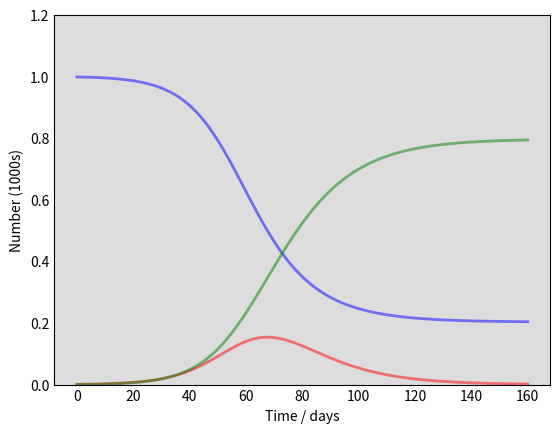

This figure's Python source: (Note: this script raises an exception after producing the figure.)
import numpy as numpy
from scipy.integrate import odeint
import matplotlib.pyplot as plt 

#Total population, N.
N = 1000
# Initial number of infected and recovered individuals, I0 and R0
I0 = 1
R0 = 0
# Everyone else, S0, is susceptible to infection initially.
S0 = N - I0 - R0
# Contact rate, beta, and mean recovery rate, gamma, (in 1/days).
beta = 0.2
gamma = 1/10

# A grid of time points (in days)
t = numpy.linspace (0, 160, 160) 
#####################
#returns evenly spaced numbers a specified interval (start, stop, number of samples to generate)
#returns an array from 0-160 with 160 number of samples [1, 2, 3, 4.... 160]
#this is the array of the times

# The SIR model differential equations.
def differentialEqn(y, t, N, beta, gamma):
    S, I, R = y
    dSdt = -beta * S * I / N
    dIdt = beta * S * I / N - gamma * I
    dRdt = gamma * I
    return dSdt, dIdt, dRdt
# Giving the rate of change in relation to the proportion of the population


# Initial conditions vector
y0 = S0, I0, R0 
# Above creates a tuple (999, 1, 0)
#print(y0)

# Integrate the SIR eqns over the time grid, t.
ret = odeint(differentialEqn, y0, t, args = (N, beta, gamma))
# odeint integrates a system of ordinary differential equations (func, y0, t, args(tuple--extra arguments to pass to function))
# passes the parameters N, beta, and gamma into the differentialEqn function
# creates a list over the period t

S, I, R = ret.T
#.T self transposes the array , changes the axis of the array (columns become rows)
# There are 3 arrays, S is assigned to first array, I is assigned to second array, R is assigned to the 3rd array

# Plot the data on three separate curves for S(t), I(t) and R(t)
fig = plt.figure(facecolor = 'w')
ax = fig.add_subplot(111, facecolor = '#dddddd', axisbelow = True)
ax.plot(t, S/1000, 'b', alpha = 0.5, lw = 2, label = 'Susceptible')
ax.plot(t, I/1000, 'r', alpha = 0.5, lw = 2, label = 'Infected')
ax.plot(t, R/1000, 'g', alpha = 0.5, lw = 2, label = 'Recovered with immunity')
ax.set_xlabel('Time / days')
ax.set_ylabel('Number (1000s)')
ax.set_ylim(0,1.2)
ax.yaxis.set_tick_params(length = 0)
ax.xaxis.set_tick_params(length = 0)
ax.grid(b=True, which = 'major', c = 'w', lw = 2, ls = '-')
legend = ax.legend()


######################## Area noting the data area boundaries
for spine in('top', 'right', 'bottom', 'left'):
    ax.spines[spine].set_visible(True)
    #true shows the black line of the outer area of the graph

# show the plot of the graphs
plt.show()

